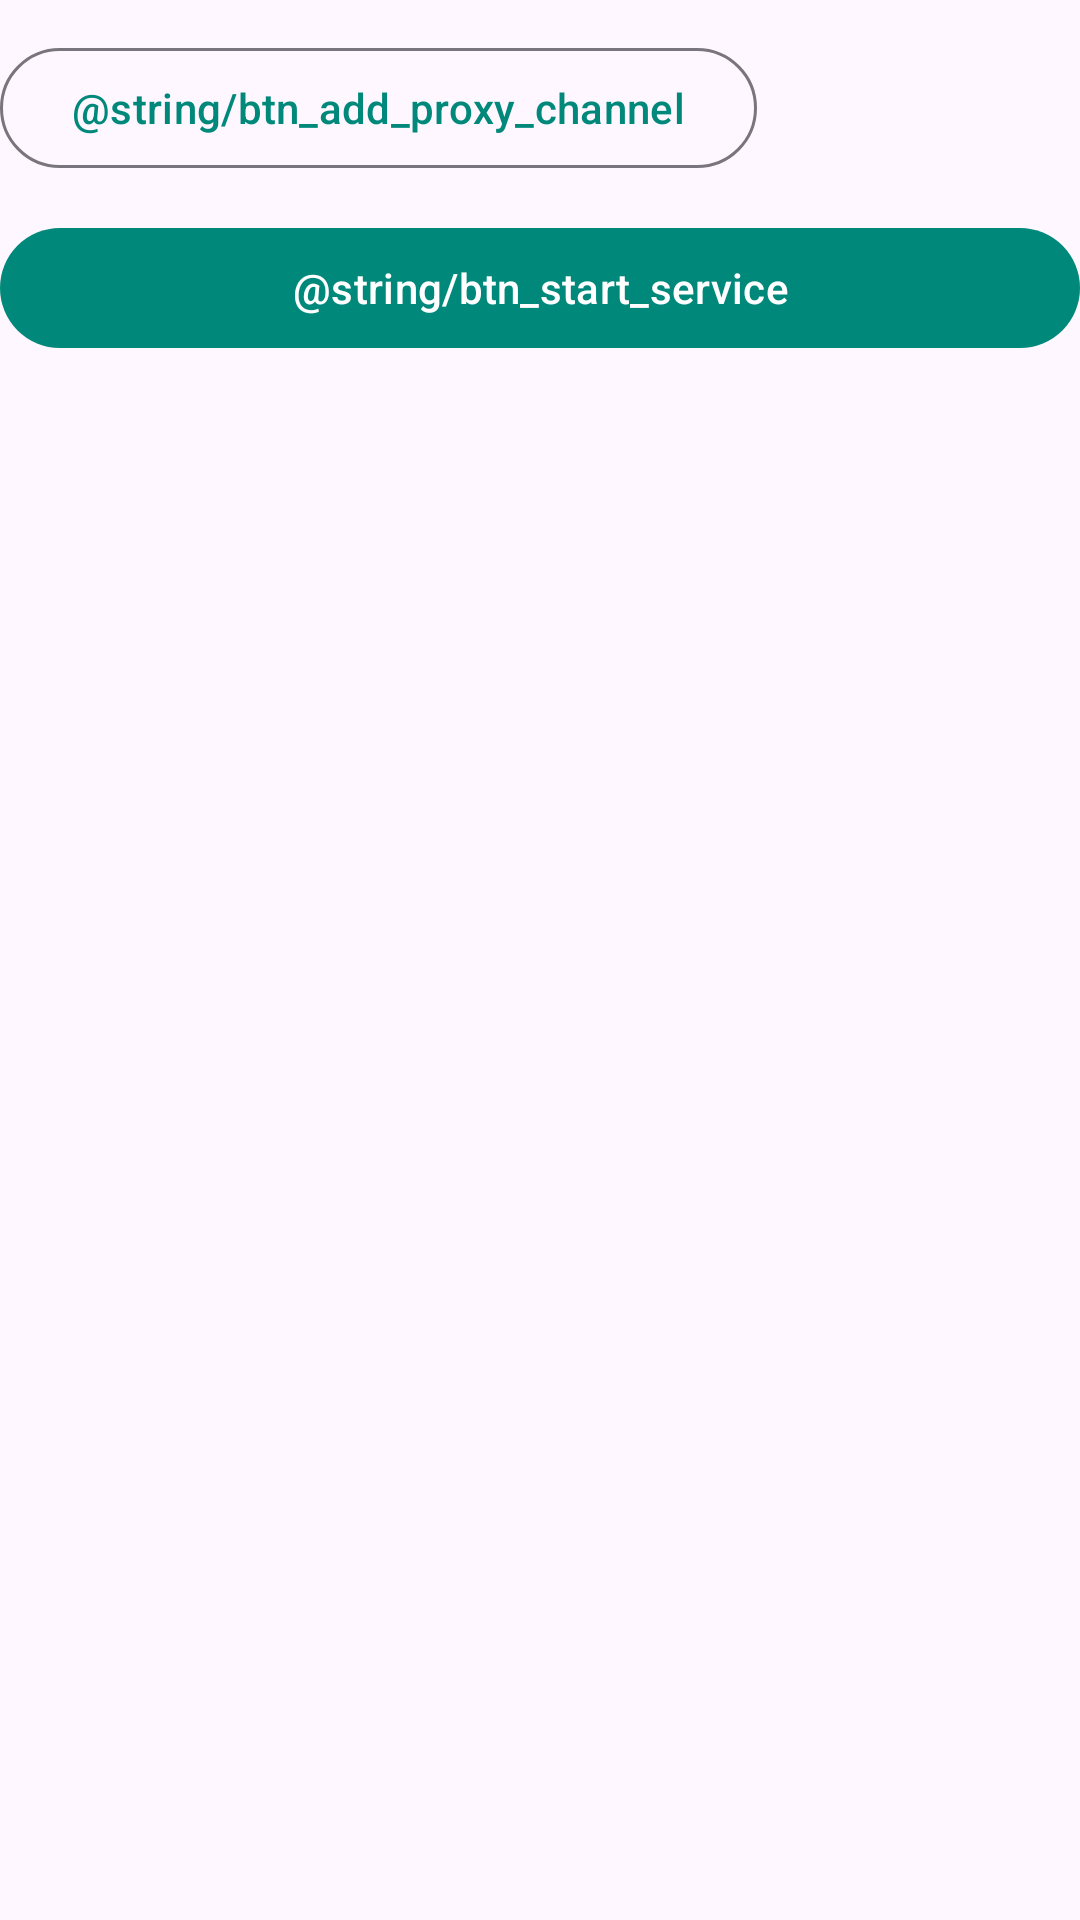

Produce the Android XML layout that renders to this screen, including the resource entries it uses.
<!-- AndroidManifest.xml: application theme Theme.SmsForwarder -->
<!-- res/layout/section_channels.xml -->
<?xml version="1.0" encoding="utf-8"?>
<LinearLayout xmlns:android="http://schemas.android.com/apk/res/android"
    android:layout_width="match_parent"
    android:layout_height="wrap_content"
    android:orientation="vertical"
    android:paddingTop="4dp">

    <LinearLayout
        android:id="@+id/channels_container"
        android:layout_width="match_parent"
        android:layout_height="wrap_content"
        android:orientation="vertical" />

    <com.google.android.material.button.MaterialButton
        android:id="@+id/btn_add_proxy"
        style="@style/Widget.Material3.Button.OutlinedButton"
        android:layout_width="wrap_content"
        android:layout_height="wrap_content"
        android:layout_marginTop="8dp"
        android:text="@string/btn_add_proxy_channel" />

    
    <com.google.android.material.button.MaterialButton
        android:id="@+id/btn_service_toggle"
        style="@style/Widget.Material3.Button"
        android:layout_width="match_parent"
        android:layout_height="wrap_content"
        android:layout_marginTop="12dp"
        android:text="@string/btn_start_service" />

</LinearLayout>
<!-- resources referenced by this layout -->
<resources>
  <string name="btn_add_proxy_channel">+ Add channel</string>
  <string name="btn_start_service">Start service</string>
  <style name="Theme.SmsForwarder" parent="Theme.Material3.DayNight.NoActionBar">
          <item name="colorPrimary">@color/teal</item>
          <item name="colorPrimaryDark">@color/teal_dark</item>
          <item name="android:statusBarColor">@color/teal_dark</item>
      </style>
  <color name="teal">#00897B</color>
  <color name="teal_dark">#00695C</color>
</resources>
